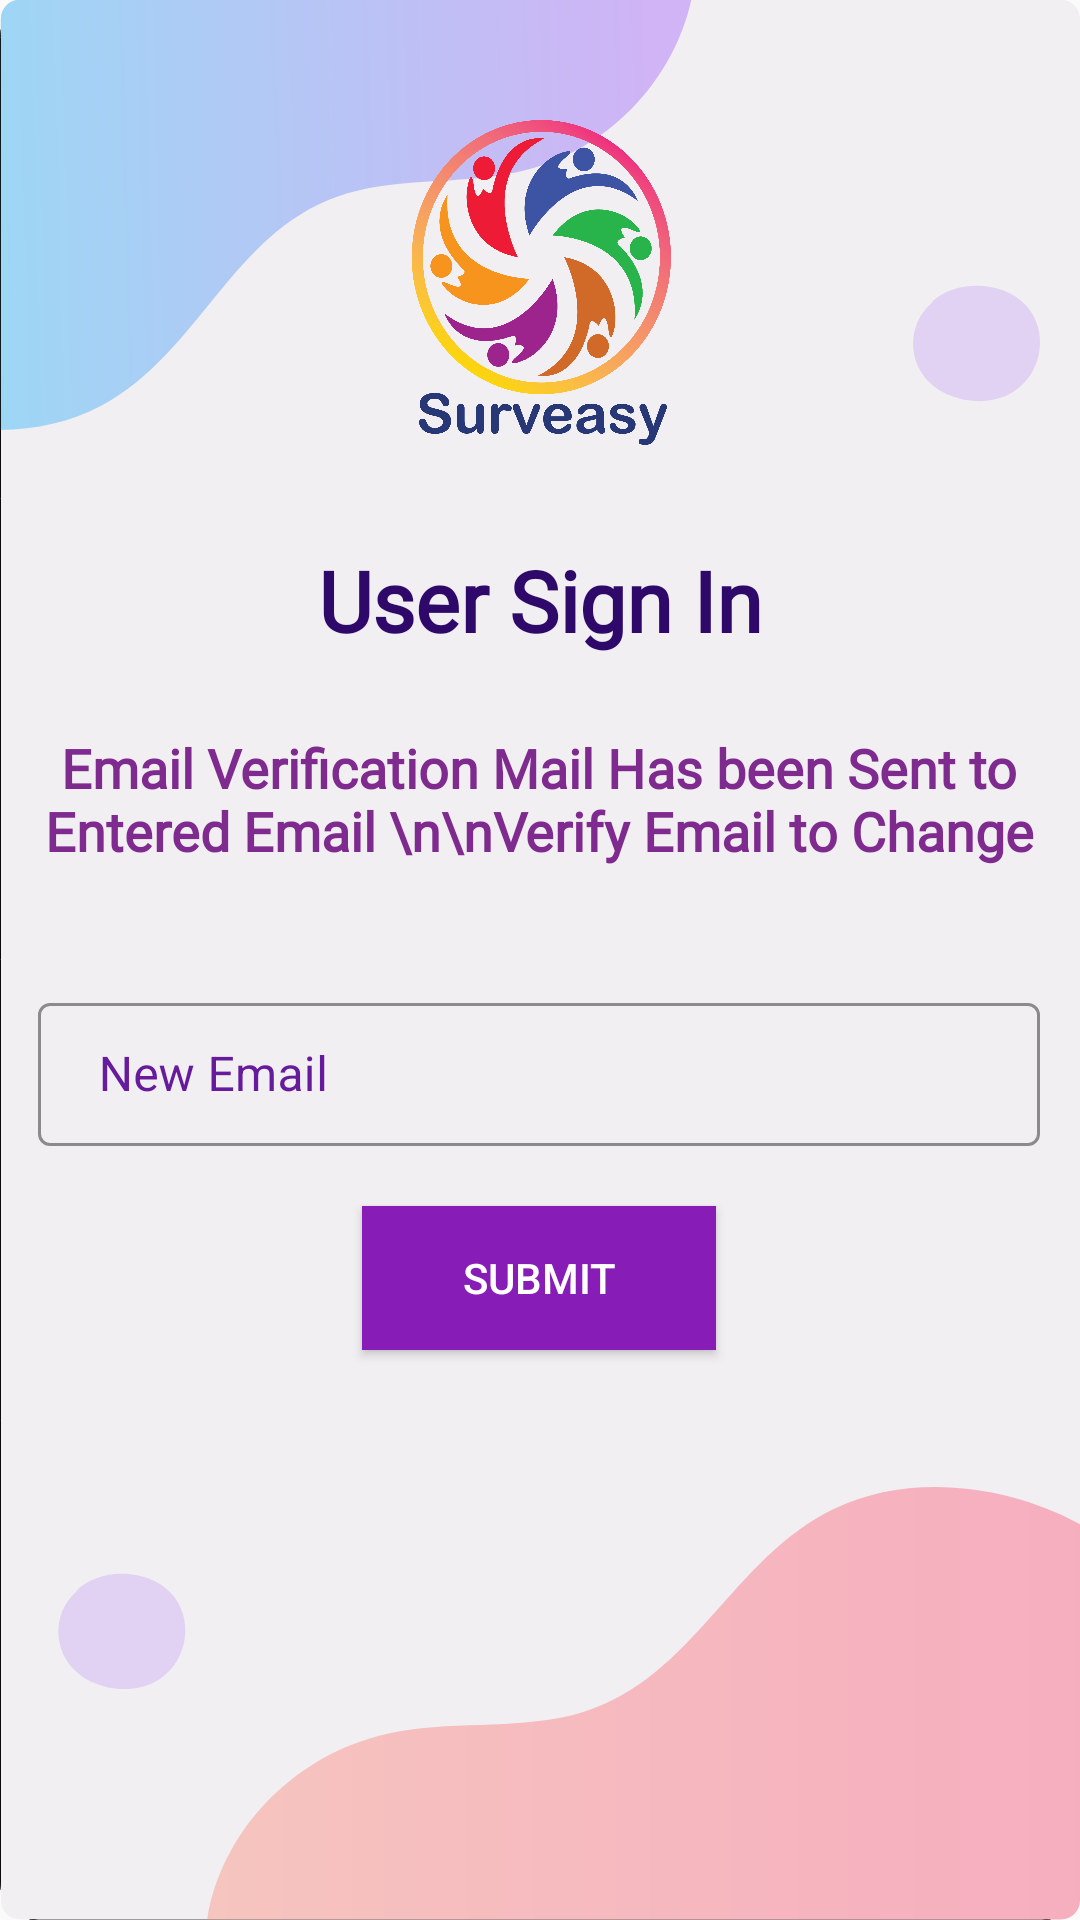

Layout XML and referenced resources for this Android screen:
<!-- AndroidManifest.xml: application theme AppTheme -->
<!-- res/layout/activity_change_email.xml -->
<?xml version="1.0" encoding="utf-8"?>
<androidx.constraintlayout.widget.ConstraintLayout xmlns:android="http://schemas.android.com/apk/res/android"
    xmlns:app="http://schemas.android.com/apk/res-auto"
    xmlns:tools="http://schemas.android.com/tools"
    android:layout_width="match_parent"
    android:layout_height="match_parent"
    android:background="@drawable/background"
    tools:context=".ChangeEmail">

    <ProgressBar
        android:id="@+id/progressBar2"
        style="?android:attr/progressBarStyle"
        android:layout_width="wrap_content"
        android:layout_height="wrap_content"
        android:visibility="invisible"
        app:layout_constraintBottom_toBottomOf="parent"
        app:layout_constraintEnd_toEndOf="parent"
        app:layout_constraintStart_toStartOf="parent"
        app:layout_constraintTop_toBottomOf="@+id/linearLayout" />

    <ImageView
        android:id="@+id/imageView"
        android:layout_width="120dp"
        android:layout_height="120dp"
        android:layout_marginTop="32dp"
        app:layout_constraintEnd_toEndOf="parent"
        app:layout_constraintHorizontal_bias="0.498"
        app:layout_constraintStart_toStartOf="parent"
        app:layout_constraintTop_toTopOf="parent"
        app:srcCompat="@drawable/logo" />

    <TextView
        android:id="@+id/signuptext"
        android:layout_width="wrap_content"
        android:layout_height="wrap_content"
        android:fontFamily="@font/roboto_medium"
        android:gravity="center"
        android:text="User Sign In"
        android:textColor="#FF2E096A"
        android:textColorHint="#FFFFFF"
        android:textSize="28sp"
        android:textStyle="bold"
        app:layout_constraintBottom_toBottomOf="parent"
        app:layout_constraintEnd_toEndOf="parent"
        app:layout_constraintStart_toStartOf="parent"
        app:layout_constraintTop_toTopOf="parent"
        app:layout_constraintVertical_bias="0.301" />

    <TextView
        android:id="@+id/ghf"
        android:layout_width="0dp"
        android:layout_height="wrap_content"
        android:fontFamily="@font/roboto_medium"
        android:gravity="center"
        android:paddingTop="25dp"
        android:text="Email Verification Mail Has been Sent to Entered Email \n\nVerify Email to Change"
        android:textColor="#FF7F2A8E"
        android:textColorHint="#FFFFFF"
        android:textSize="18sp"
        android:textStyle="bold"
        app:layout_constraintEnd_toEndOf="@+id/linearLayout"
        app:layout_constraintHorizontal_bias="0.0"
        app:layout_constraintStart_toStartOf="@+id/linearLayout"
        app:layout_constraintTop_toBottomOf="@+id/signuptext" />

    <LinearLayout
        android:id="@+id/linearLayout"
        android:layout_width="334dp"
        android:layout_height="wrap_content"
        android:layout_marginTop="40dp"
        android:orientation="vertical"
        app:layout_constraintEnd_toEndOf="parent"
        app:layout_constraintHorizontal_bias="0.493"
        app:layout_constraintStart_toStartOf="parent"
        app:layout_constraintTop_toBottomOf="@+id/ghf">

        <com.google.android.material.textfield.TextInputLayout
            android:id="@+id/editTextTextEmail"
            style="@style/Widget.MaterialComponents.TextInputLayout.OutlinedBox.Dense"
            android:layout_width="match_parent"
            android:layout_height="wrap_content"
            android:textColorHint="#661A9C"
            app:boxStrokeColor="#3F51B5"
            app:boxStrokeErrorColor="#E10404"
            app:errorTextColor="#E10404"
            app:hintTextColor="#661A9C"
            app:placeholderTextColor="#661A9C"
            >

            <com.google.android.material.textfield.TextInputEditText
                android:layout_width="match_parent"
                android:layout_height="wrap_content"
                android:layout_marginTop="10dp"
                android:layout_marginBottom="10dp"
                android:hint=" New Email"
                android:inputType="textEmailAddress"
                android:textColorHint="#FF7F2A8E" />
        </com.google.android.material.textfield.TextInputLayout>

        <androidx.appcompat.widget.AppCompatButton
            android:id="@+id/img2"
            android:layout_width="118dp"
            android:layout_height="wrap_content"
            android:layout_gravity="center"
            android:layout_margin="10dp"
            android:background="#FF871DB6"
            android:padding="10dp"
            android:text="Submit"
            android:textColor="#FFFFFF" />
    </LinearLayout>


</androidx.constraintlayout.widget.ConstraintLayout>
<!-- resources referenced by this layout -->
<resources>
  <!-- drawable background: vector/xml drawable (drawable-v24, 3599 chars, omitted) -->
  <!-- drawable logo: png bitmap (drawable, 241479 bytes) -->
  <style name="AppTheme" parent="Theme.MaterialComponents.DayNight.DarkActionBar.Bridge">
          
          <item name="colorPrimary">@color/purple_500</item>
          <item name="colorPrimaryVariant">@color/purple_700</item>
          <item name="colorOnPrimary">@color/white</item>
          <item name="android:textColorPrimary">@color/textcolorday</item>
          
          <item name="colorSecondary">@color/teal_200</item>
          <item name="colorSecondaryVariant">@color/teal_700</item>
          <item name="colorOnSecondary">@color/black</item>
          
          
          <item name="android:statusBarColor" tools:targetApi="l">?attr/colorPrimaryVariant</item>
      </style>
  <color name="purple_500">#FF6200EE</color>
  <color name="purple_700">#FF3700B3</color>
  <color name="white">#FFFFFFFF</color>
  <color name="textcolorday">#FF2E096A</color>
  <color name="teal_200">#FF03DAC5</color>
  <color name="teal_700">#FF018786</color>
  <color name="black">#FF000000</color>
</resources>
